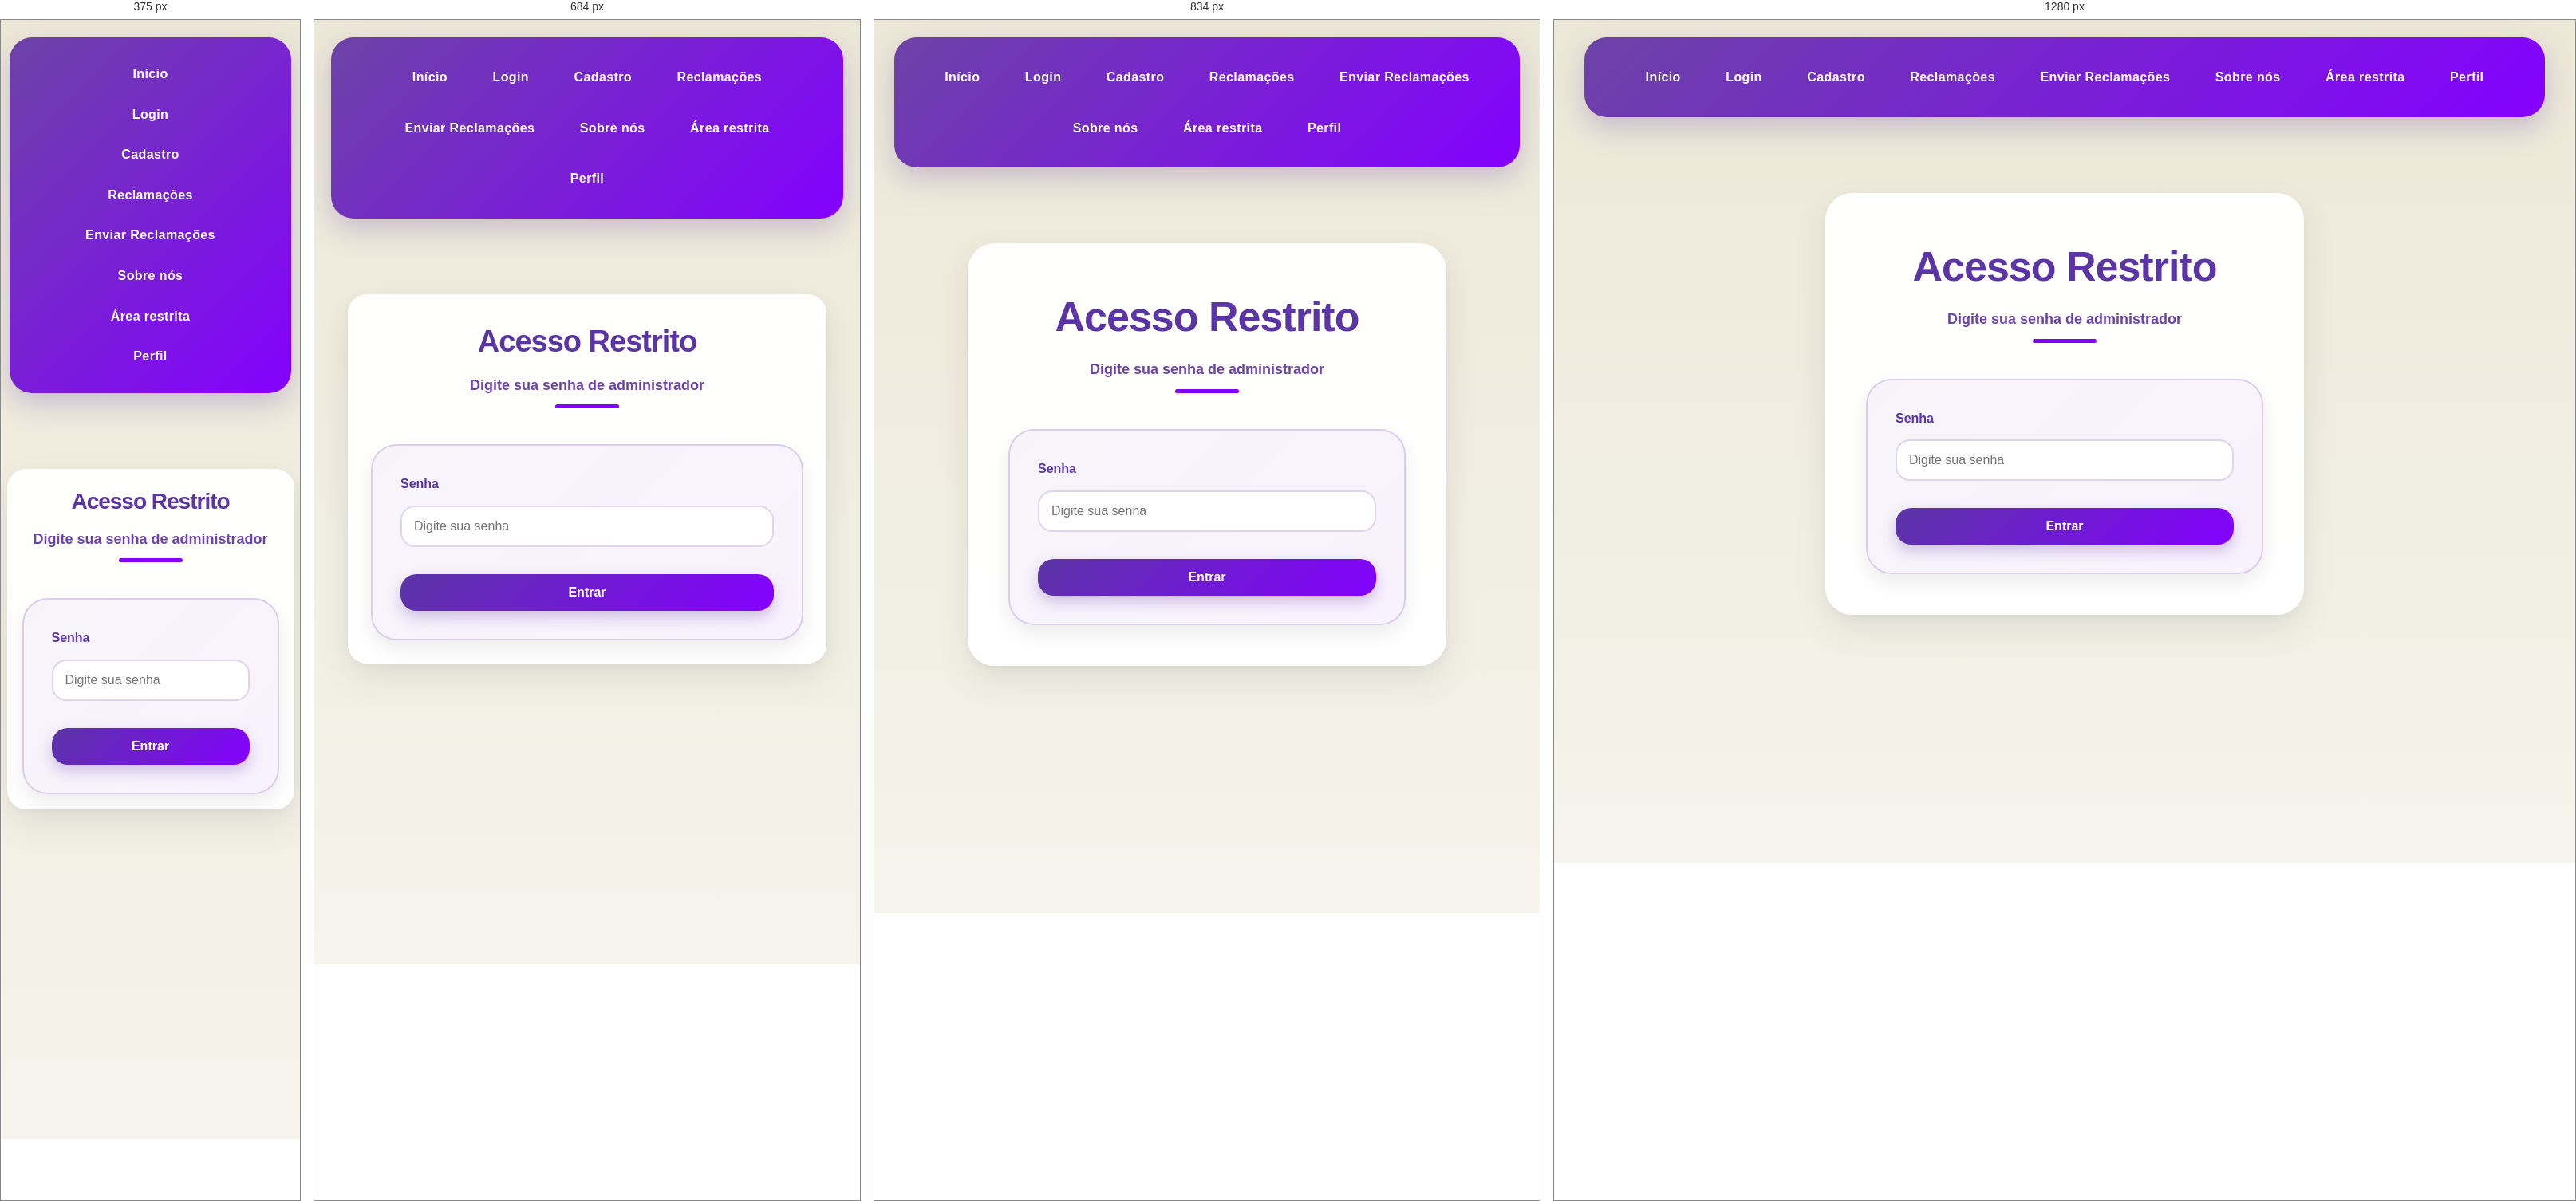
Rendered at 375 px, 684 px, 834 px and 1280 px, left to right.

<!-- file: admin.html -->
<!DOCTYPE html>
<html lang="pt-BR">

<head>
    <meta charset="UTF-8">
    <meta name="viewport" content="width=device-width, initial-scale=1.0">
    <title>Área Administrador</title>
    <link rel="stylesheet" href="style.css">
</head>

<body>

    <nav class="nav1">
       <a href="index.html">Início</a>
        <a href="login.html">Login</a>
        <a href="cadastro.html">Cadastro</a>
        <a href="reclamacoes.html">Reclamações</a>
        <a href="enviar reclamaçoes.html">Enviar Reclamações</a>
        <a href="sobre nos.html">Sobre nós</a>
        <a href="admin.html">Área restrita</a>
        <a href="perfil.html">Perfil</a>
    </nav>

    <div class="pagina">

        <div class="container" id="LoginAdmin">

            <header>
                <h1>Acesso Restrito</h1>
                <h2>Digite sua senha de administrador</h2>
            </header>

            <fieldset>

                <form onsubmit="autenticarAdministrador(event)">

                    <label for="senha">Senha</label>

                    <input 
                        type="password" 
                        id="senha"
                        placeholder="Digite sua senha"
                    >

                    <button type="submit">
                        Entrar
                    </button>

                </form>

            </fieldset>

        </div>
        <div id="conteudoAdmin" style="display: none;">
            <div class="container admin-conteudo">
                <div id="estatisticas" class="estatisticas"></div>
                <button class="botao-sair" onclick="logoutAdmin()">Sair</button>
            </div>
        </div>
        
    </div>

</body>
<script src="script.js"></script>

</html>

/* @media block from style.css */
@media(max-width: 900px){

    .hero{
        min-height: 430px;
    }

    .hero-texto h1{
        font-size: 52px;
    }

    .hero-texto p{
        font-size: 18px;
    }

    .logo{
        font-size: 10vw;
    }
}

/* @media block from style.css */
@media(max-width: 768px){

    .container{
        padding: 28px;
        border-radius: 24px;
    }

    .hero{
        min-height: 330px;
    }

    .hero-texto h1{
        font-size: 40px;
    }

    header h1{
        font-size: 38px;
    }

    #fotoEquipe{
        max-width: 100%;
    }

    .senac-logo{
        width: 220px;
        height: 220px;
    }
}

/* @media block from style.css */
@media(max-width: 600px){

    .nav1 a{
        display: block;
        margin: 8px 0;
    }

    .hero{
        min-height: 320px;
    }

    .hero-texto h1{
        font-size: 32px;
    }

    .hero-texto p{
        font-size: 15px;
    }

    .intro h2{
        font-size: 32px;
    }

    .intro p{
        font-size: 16px;
    }

    .frase-final{
        font-size: 22px;
    }

    .logo{
        font-size: 12vw;
    }

    .senac-logo{
        width: 190px;
        height: 190px;
    }

    .hero-botoes{
        flex-direction: column;
        width: 100%;
    }

    .hero-btn{
        width: 100%;
    }
}

/* @media block from style.css */
@media(max-width: 500px){

    .hero{
        min-height: 260px;
    }

    .hero-texto h1{
        font-size: 26px;
        width: 90%;
    }

    p{
        font-size: 15px;
    }

    .container{
        width: 96%;
        padding: 18px;
    }

    .nav1 a{
        margin: 5px;
        padding: 10px 14px;
    }

    .logo{
        font-size: 12vw;
    }

    h2{
        font-size: 27px;
    }

    header h1{
        font-size: 28px;
    }

    .subtitulo{
        font-size: 15px;
    }

    .senac-logo{
        width: 180px;
        height: 180px;
    }
}